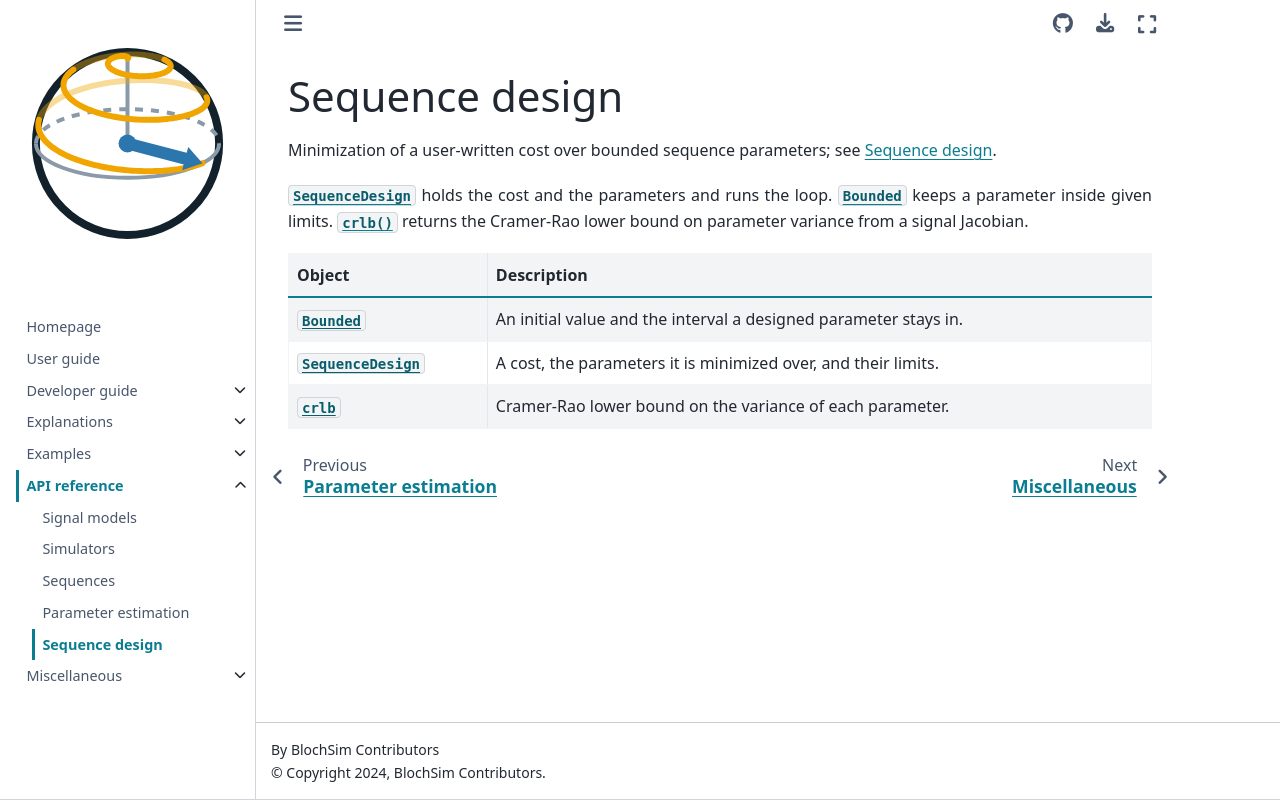

repository: INFN-MRI/torchsim · page: v0.0.12/api/optim.html · generator: sphinx

# Sequence design

```{eval-rst}
.. currentmodule:: blochsim.optim
```

Minimization of a user-written cost over bounded sequence parameters; see
{doc}`../explanations/sequence-design`.

{class}`SequenceDesign` holds the cost and the parameters and runs the loop.
{class}`Bounded` keeps a parameter inside given limits. {func}`crlb` returns the
Cramer-Rao lower bound on parameter variance from a signal Jacobian.

| Object | Description |
| --- | --- |
| {obj}`~blochsim.optim.Bounded` | An initial value and the interval a designed parameter stays in. |
| {obj}`~blochsim.optim.SequenceDesign` | A cost, the parameters it is minimized over, and their limits. |
| {obj}`~blochsim.optim.crlb` | Cramer-Rao lower bound on the variance of each parameter. |
